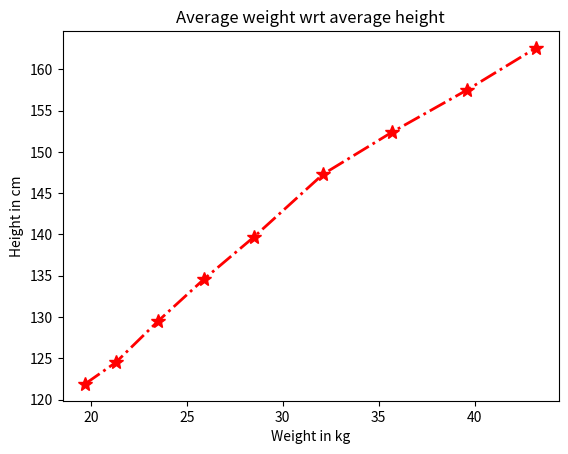

Write the Python code that produced this figure.
import matplotlib.pyplot as plt
import pandas as pd

height = [121.9, 124.5, 129.5, 134.6, 139.7, 147.3, 152.4, 157.5, 162.6]
weight = [19.7, 21.3, 23.5, 25.9, 28.5, 32.1, 35.7, 39.6, 43.2]
df = pd.DataFrame({
    'height': height,
    'weight': weight
})
plt.xlabel('Weight in kg')
plt.ylabel('Height in cm')
plt.title('Average weight wrt average height')
plt.plot(df.weight, df.height, marker = '*', markersize = 10, color = 'red', linewidth = 2, linestyle = 'dashdot')
plt.show()